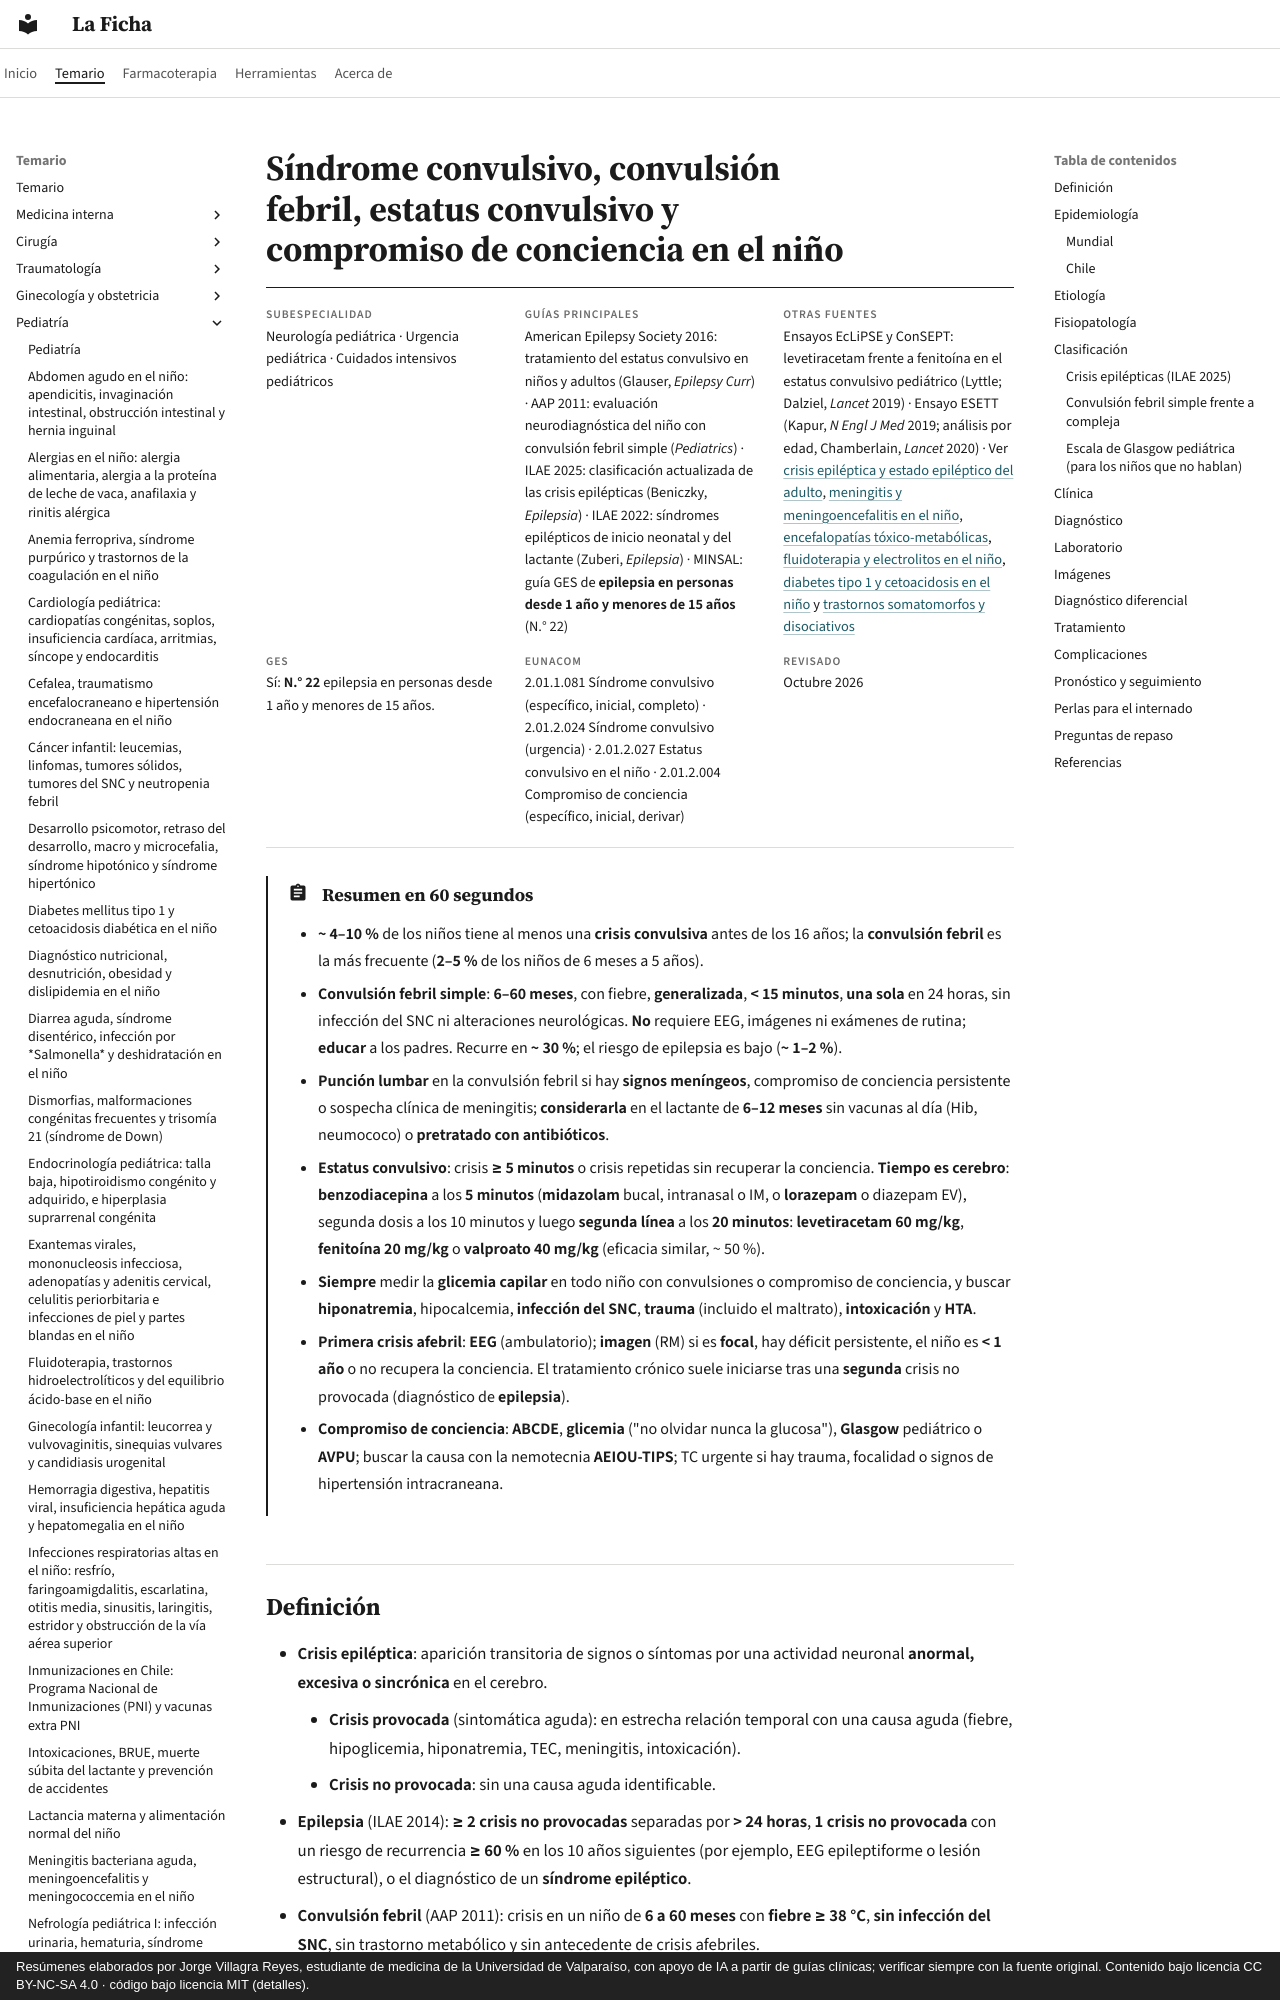

repository: jorgevillagrareyes-dotcom/laficha · page: pediatria/sindrome-convulsivo-convulsion-febril-estatus-y-compromiso-de-conciencia.html · generator: mkdocs · copyright: Resúmenes elaborados por Jorge Villagra Reyes, estudiante de medicina de la Universidad de Valparaíso, con apoyo de IA a partir de guías clínicas; verificar siempre con la fuente original. Contenido bajo licencia CC BY-NC-SA 4.0 · código bajo licencia MIT (detalles).

---
tags:
  - Pediatría
  - GES
  - Urgencia
---

# Síndrome convulsivo, convulsión febril, estatus convulsivo y compromiso de conciencia en el niño

<div class="ficha" markdown>

**Subespecialidad**
Neurología pediátrica · Urgencia pediátrica · Cuidados intensivos pediátricos

**Guías principales**
American Epilepsy Society 2016: tratamiento del estatus convulsivo en niños y adultos (Glauser, *Epilepsy Curr*) · AAP 2011: evaluación neurodiagnóstica del niño con convulsión febril simple (*Pediatrics*) · ILAE 2025: clasificación actualizada de las crisis epilépticas (Beniczky, *Epilepsia*) · ILAE 2022: síndromes epilépticos de inicio neonatal y del lactante (Zuberi, *Epilepsia*) · MINSAL: guía GES de **epilepsia en personas desde 1 año y menores de 15 años** (N.° 22)

**Otras fuentes**
Ensayos EcLiPSE y ConSEPT: levetiracetam frente a fenitoína en el estatus convulsivo pediátrico (Lyttle; Dalziel, *Lancet* 2019) · Ensayo ESETT (Kapur, *N Engl J Med* 2019; análisis por edad, Chamberlain, *Lancet* 2020) · Ver [crisis epiléptica y estado epiléptico del adulto](../neurologia/crisis-epileptica-y-estado-epileptico.md), [meningitis y meningoencefalitis en el niño](meningitis-meningoencefalitis-y-meningococcemia.md), [encefalopatías tóxico-metabólicas](../neurologia/encefalopatias-toxico-metabolicas.md), [fluidoterapia y electrolitos en el niño](fluidoterapia-trastornos-hidroelectroliticos-y-acido-base.md), [diabetes tipo 1 y cetoacidosis en el niño](diabetes-mellitus-tipo-1-y-cetoacidosis-diabetica-en-el-nino.md) y [trastornos somatomorfos y disociativos](../psiquiatria/trastornos-somatomorfos-disociativos-y-facticios.md)

**GES**
Sí: **N.° 22** epilepsia en personas desde 1 año y menores de 15 años.

**EUNACOM**
2.01.1.081 Síndrome convulsivo (específico, inicial, completo) · 2.01.2.024 Síndrome convulsivo (urgencia) · 2.01.2.027 Estatus convulsivo en el niño · 2.01.2.004 Compromiso de conciencia (específico, inicial, derivar)

**Revisado**
Octubre 2026

</div>

!!! abstract "Resumen en 60 segundos"
    - **~ 4–10 %** de los niños tiene al menos una **crisis convulsiva** antes de los 16 años; la **convulsión febril** es la más frecuente (**2–5 %** de los niños de 6 meses a 5 años).
    - **Convulsión febril simple**: **6–60 meses**, con fiebre, **generalizada**, **< 15 minutos**, **una sola** en 24 horas, sin infección del SNC ni alteraciones neurológicas. **No** requiere EEG, imágenes ni exámenes de rutina; **educar** a los padres. Recurre en **~ 30 %**; el riesgo de epilepsia es bajo (**~ 1–2 %**).
    - **Punción lumbar** en la convulsión febril si hay **signos meníngeos**, compromiso de conciencia persistente o sospecha clínica de meningitis; **considerarla** en el lactante de **6–12 meses** sin vacunas al día (Hib, neumococo) o **pretratado con antibióticos**.
    - **Estatus convulsivo**: crisis **≥ 5 minutos** o crisis repetidas sin recuperar la conciencia. **Tiempo es cerebro**: **benzodiacepina** a los **5 minutos** (**midazolam** bucal, intranasal o IM, o **lorazepam** o diazepam EV), segunda dosis a los 10 minutos y luego **segunda línea** a los **20 minutos**: **levetiracetam 60 mg/kg**, **fenitoína 20 mg/kg** o **valproato 40 mg/kg** (eficacia similar, ~ 50 %).
    - **Siempre** medir la **glicemia capilar** en todo niño con convulsiones o compromiso de conciencia, y buscar **hiponatremia**, hipocalcemia, **infección del SNC**, **trauma** (incluido el maltrato), **intoxicación** y **HTA**.
    - **Primera crisis afebril**: **EEG** (ambulatorio); **imagen** (RM) si es **focal**, hay déficit persistente, el niño es **< 1 año** o no recupera la conciencia. El tratamiento crónico suele iniciarse tras una **segunda** crisis no provocada (diagnóstico de **epilepsia**).
    - **Compromiso de conciencia**: **ABCDE**, **glicemia** ("no olvidar nunca la glucosa"), **Glasgow** pediátrico o **AVPU**; buscar la causa con la nemotecnia **AEIOU-TIPS**; TC urgente si hay trauma, focalidad o signos de hipertensión intracraneana.
